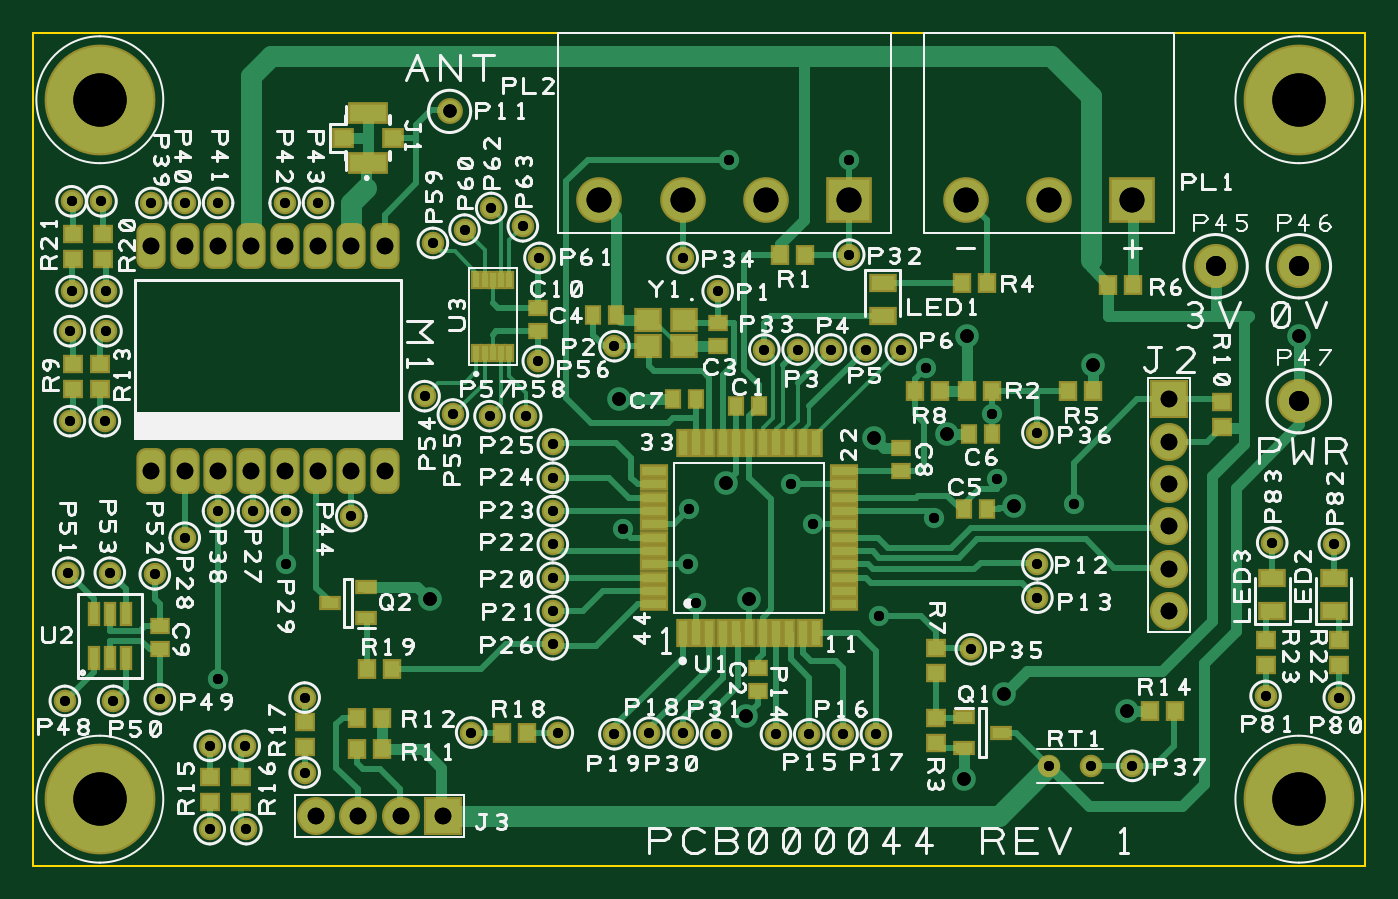
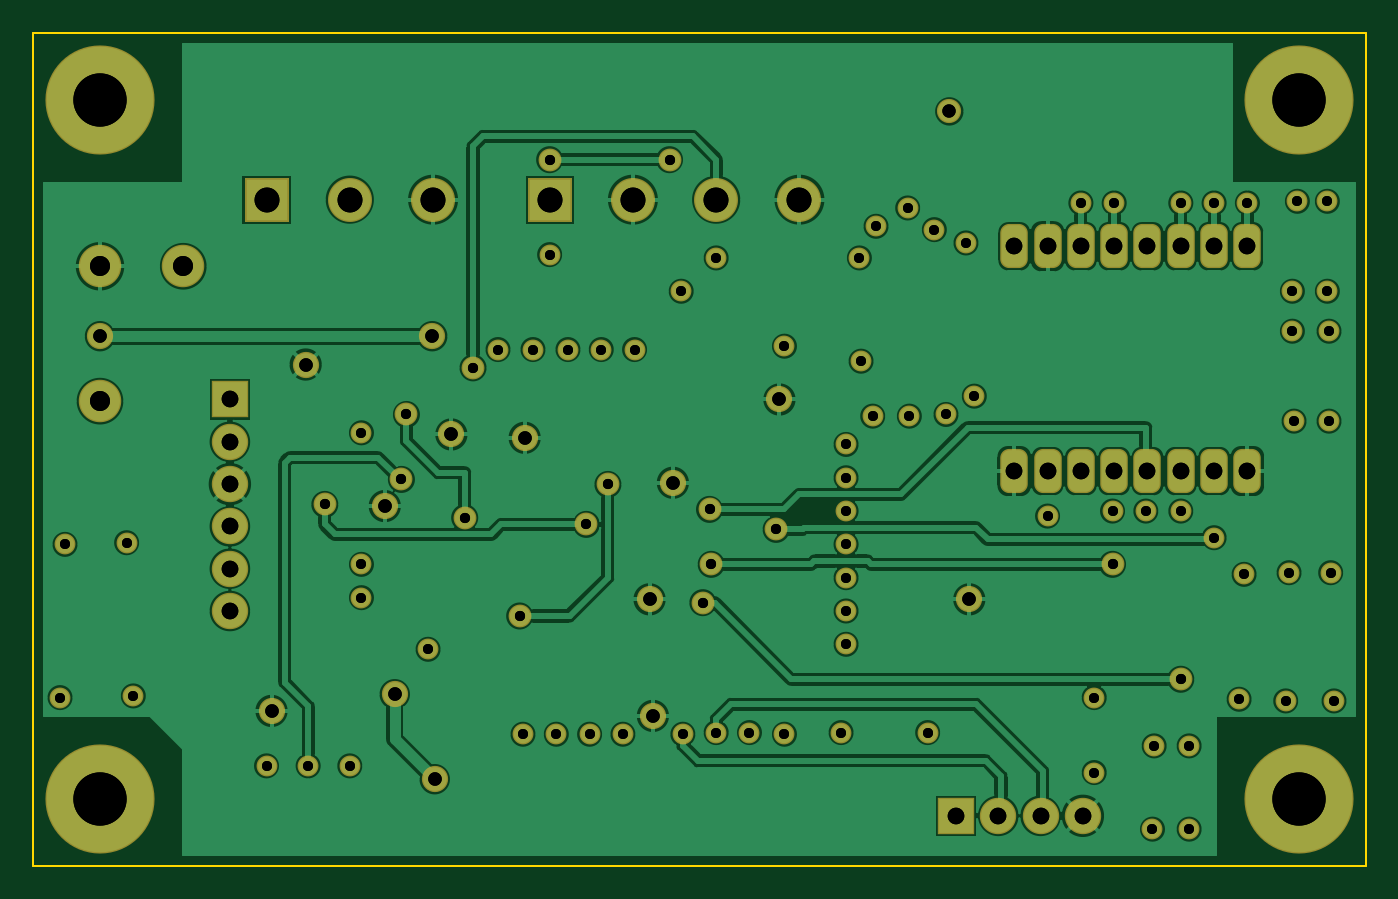
Circuit board: 8 layer files. Board 80.0 x 50.0 mm.
- drill: PCB000044r1 - Gerber Drill Data - [Through Hole].gbr (3171 bytes)
- drill: PCB000044r1.drl (3043 bytes)
- bottom_copper: PCB000044r1.gbl (75838 bytes)
- bottom_mask: PCB000044r1.gbs (4338 bytes)
- outline: PCB000044r1.gko (245 bytes)
- top_copper: PCB000044r1.gtl (16490 bytes)
- top_silk: PCB000044r1.gto (63642 bytes)
- top_mask: PCB000044r1.gts (6577 bytes)

=== drill: PCB000044r1 - Gerber Drill Data - [Through Hole].gbr ===
G04 DesignSpark PCB Gerber Version 10.0 Build 5299*
G04 #@! TF.Part,Single*
G04 #@! TF.FilePolarity,Positive*
%FSLAX35Y35*%
%MOIN*%
G04 #@! TA.AperFunction,ComponentDrill*
%ADD119C,0.02362*%
G04 #@! TA.AperFunction,ViaDrill*
%ADD117C,0.02400*%
G04 #@! TA.AperFunction,ComponentDrill*
%ADD121C,0.03150*%
G04 #@! TA.AperFunction,ViaDrill*
%ADD116C,0.03200*%
G04 #@! TA.AperFunction,ComponentDrill*
%ADD118C,0.03937*%
%ADD123C,0.04724*%
%ADD122C,0.05900*%
%ADD120C,0.12598*%
G04 #@! TD.AperFunction*
X0Y0D02*
D02*
D116*
X93951Y63242D03*
X138833Y110486D03*
X164030Y90801D03*
X168754Y35683D03*
X169541Y63242D03*
X199069Y101431D03*
X216392Y102219D03*
X220329Y20722D03*
X220919Y125447D03*
X229778Y40801D03*
X232140Y85289D03*
X250841Y118754D03*
X258911Y36864D03*
X299463Y125447D03*
D02*
D117*
X43951Y44344D03*
X60093Y71510D03*
X139620Y79778D03*
X154974Y71510D03*
X155368Y84502D03*
X156943Y62455D03*
X164817Y167179D03*
X179384Y90407D03*
X184502Y80959D03*
X193163Y167179D03*
X200250Y59305D03*
X211274Y117967D03*
X213242Y82533D03*
X227022Y106943D03*
X228203Y91589D03*
X246313Y85683D03*
D02*
D118*
X28203Y93557D03*
Y146707D03*
X36077Y93557D03*
Y146707D03*
X43951Y93557D03*
Y146707D03*
X51825Y93557D03*
Y146707D03*
X59699Y93557D03*
Y146707D03*
X67100Y12061D03*
X67573Y93557D03*
Y146707D03*
X75447Y93557D03*
Y146707D03*
X77100Y12061D03*
X83321Y93557D03*
Y146707D03*
X87100Y12061D03*
X97100D03*
X268754Y60486D03*
Y70486D03*
Y80486D03*
Y90486D03*
Y100486D03*
Y110486D03*
D02*
D119*
X7730Y39226D03*
X8518Y69541D03*
X8911Y105368D03*
Y126628D03*
X9305Y136077D03*
Y157337D03*
X16392D03*
X17179Y105368D03*
X17573Y126628D03*
Y136077D03*
X18360Y69541D03*
X19148Y39226D03*
X28203Y156943D03*
X28990Y69148D03*
X30171Y39620D03*
X36077Y77809D03*
Y156943D03*
X41982Y8911D03*
Y28596D03*
X43951Y84108D03*
Y156943D03*
X50250Y28596D03*
X50644Y8911D03*
X52219Y84108D03*
X59699Y156943D03*
X60093Y84108D03*
X64423Y22297D03*
Y40014D03*
X67573Y156943D03*
X75447Y82927D03*
X92770Y111274D03*
X94738Y147494D03*
X99463Y106943D03*
X102219Y150644D03*
X103793Y31746D03*
X108124Y106549D03*
X108518Y155762D03*
X115998Y151431D03*
X116785Y106549D03*
X119541Y119541D03*
X119935Y143951D03*
X123085Y52612D03*
Y60486D03*
Y68360D03*
Y76234D03*
Y84108D03*
Y91982D03*
Y99856D03*
X124266Y31746D03*
X137652Y31352D03*
Y123085D03*
X145919Y31746D03*
X153793D03*
Y143951D03*
X161667Y31352D03*
X162061Y136077D03*
X173085Y122297D03*
X175841Y31352D03*
X180959Y122297D03*
X183715Y31352D03*
X188833Y122297D03*
X191589Y31352D03*
X193163Y144738D03*
X197100Y122297D03*
X199463Y31352D03*
X205368Y122297D03*
X221904Y51431D03*
X237652Y63636D03*
Y71510D03*
Y102612D03*
X240407Y23872D03*
X250250D03*
X260093D03*
X291589Y40407D03*
X293163Y76628D03*
X307730Y76234D03*
X308911Y40014D03*
D02*
D120*
X15998Y15998D03*
Y181352D03*
X299463Y15998D03*
Y181352D03*
D02*
D121*
X98675Y178596D03*
D02*
D122*
X134108Y157730D03*
X153793D03*
X173478D03*
X193163D03*
X220722D03*
X240407D03*
X260093D03*
D02*
D123*
X279778Y141982D03*
X299463Y110093D03*
Y141982D03*
X0Y0D02*
M02*

=== drill: PCB000044r1.drl ===
G05
M48
;#@! TF.GenerationSoftware,DesignSpark,DesignSpark PCB,10.0.5344
;#@! TF.CreationDate,2022-01-29T21:37:17+00:00*
;#@! TF.FileFunction,Plated,1,2,PTH
;FILE_FORMAT=3:5
;TYPE=PLATED
INCH,TZ
FMAT,2
T1C000.02362
T2C000.02400
T3C000.03150
T4C000.03200
T5C000.03937
T6C000.04724
T7C000.05900
T8C000.12598
%
T001
X0.07730Y0.39226
X0.08518Y0.69541
X0.08911Y1.05368
X0.08911Y1.26628
X0.09305Y1.36077
X0.09305Y1.57337
X0.16392Y1.57337
X0.17179Y1.05368
X0.17573Y1.26628
X0.17573Y1.36077
X0.18360Y0.69541
X0.19148Y0.39226
X0.28203Y1.56943
X0.28990Y0.69148
X0.30171Y0.39620
X0.36077Y0.77809
X0.36077Y1.56943
X0.41982Y0.08911
X0.41982Y0.28596
X0.43951Y0.84108
X0.43951Y1.56943
X0.50250Y0.28596
X0.50644Y0.08911
X0.52219Y0.84108
X0.59699Y1.56943
X0.60093Y0.84108
X0.64423Y0.22297
X0.64423Y0.40014
X0.67573Y1.56943
X0.75447Y0.82927
X0.92770Y1.11274
X0.94738Y1.47494
X0.99463Y1.06943
X1.02219Y1.50644
X1.03793Y0.31746
X1.08124Y1.06549
X1.08518Y1.55762
X1.15998Y1.51431
X1.16785Y1.06549
X1.19541Y1.19541
X1.19935Y1.43951
X1.23085Y0.52612
X1.23085Y0.60486
X1.23085Y0.68360
X1.23085Y0.76234
X1.23085Y0.84108
X1.23085Y0.91982
X1.23085Y0.99856
X1.24266Y0.31746
X1.37652Y0.31352
X1.37652Y1.23085
X1.45919Y0.31746
X1.53793Y0.31746
X1.53793Y1.43951
X1.61667Y0.31352
X1.62061Y1.36077
X1.73085Y1.22297
X1.75841Y0.31352
X1.80959Y1.22297
X1.83715Y0.31352
X1.88833Y1.22297
X1.91589Y0.31352
X1.93163Y1.44738
X1.97100Y1.22297
X1.99463Y0.31352
X2.05368Y1.22297
X2.21904Y0.51431
X2.37652Y0.63636
X2.37652Y0.71510
X2.37652Y1.02612
X2.40407Y0.23872
X2.50250Y0.23872
X2.60093Y0.23872
X2.91589Y0.40407
X2.93163Y0.76628
X3.07730Y0.76234
X3.08911Y0.40014
T002
X0.43951Y0.44344
X0.60093Y0.71510
X1.39620Y0.79778
X1.54974Y0.71510
X1.55368Y0.84502
X1.56943Y0.62455
X1.64817Y1.67179
X1.79384Y0.90407
X1.84502Y0.80959
X1.93163Y1.67179
X2.00250Y0.59305
X2.11274Y1.17967
X2.13242Y0.82533
X2.27022Y1.06943
X2.28203Y0.91589
X2.46313Y0.85683
T003
X0.98675Y1.78596
T004
X0.93951Y0.63242
X1.38833Y1.10486
X1.64030Y0.90801
X1.68754Y0.35683
X1.69541Y0.63242
X1.99069Y1.01431
X2.16392Y1.02219
X2.20329Y0.20722
X2.20919Y1.25447
X2.29778Y0.40801
X2.32140Y0.85289
X2.50841Y1.18754
X2.58911Y0.36864
X2.99463Y1.25447
T005
X0.28203Y0.93557
X0.28203Y1.46707
X0.36077Y0.93557
X0.36077Y1.46707
X0.43951Y0.93557
X0.43951Y1.46707
X0.51825Y0.93557
X0.51825Y1.46707
X0.59699Y0.93557
X0.59699Y1.46707
X0.67100Y0.12061
X0.67573Y0.93557
X0.67573Y1.46707
X0.75447Y0.93557
X0.75447Y1.46707
X0.77100Y0.12061
X0.83321Y0.93557
X0.83321Y1.46707
X0.87100Y0.12061
X0.97100Y0.12061
X2.68754Y0.60486
X2.68754Y0.70486
X2.68754Y0.80486
X2.68754Y0.90486
X2.68754Y1.00486
X2.68754Y1.10486
T006
X2.79778Y1.41982
X2.99463Y1.10093
X2.99463Y1.41982
T007
X1.34108Y1.57730
X1.53793Y1.57730
X1.73478Y1.57730
X1.93163Y1.57730
X2.20722Y1.57730
X2.40407Y1.57730
X2.60093Y1.57730
T008
X0.15998Y0.15998
X0.15998Y1.81352
X2.99463Y0.15998
X2.99463Y1.81352
M30

=== bottom_copper: PCB000044r1.gbl (75838 bytes, source omitted) ===
=== bottom_mask: PCB000044r1.gbs ===
G04 DesignSpark PCB Gerber Version 10.0 Build 5299*
G04 #@! TF.Part,Single*
G04 #@! TF.FileFunction,Soldermask,Bot*
G04 #@! TF.FilePolarity,Negative*
%FSLAX35Y35*%
%MOIN*%
G04 #@! TA.AperFunction,ComponentPad*
%ADD112R,0.10400X0.10400*%
%ADD107R,0.08600X0.08600*%
%ADD109C,0.04931*%
G04 #@! TA.AperFunction,ViaPad*
%ADD105C,0.05400*%
G04 #@! TA.AperFunction,ComponentPad*
%ADD111C,0.05718*%
G04 #@! TA.AperFunction,ViaPad*
%ADD104C,0.06200*%
G04 #@! TA.AperFunction,ComponentPad*
%ADD108C,0.08600*%
%ADD114C,0.10049*%
%ADD113C,0.10400*%
%AMT106*0 Rounded Rectangle Pad at angle 0*4,1,56,-0.01108,-0.05221,0.01108,-0.05221,0.01367,-0.05206,0.01621,-0.05159,0.01869,-0.05081,0.02105,-0.04975,0.02326,-0.04841,0.02530,-0.04681,0.02713,-0.04498,0.02873,-0.04294,0.03007,-0.04073,0.03113,-0.03837,0.03191,-0.03589,0.03237,-0.03335,0.03253,-0.03076,0.03253,0.03076,0.03237,0.03335,0.03190,0.03590,0.03113,0.03837,0.03007,0.04073,0.02873,0.04295,0.02713,0.04499,0.02530,0.04682,0.02326,0.04842,0.02104,0.04976,0.01868,0.05082,0.01621,0.05159,0.01366,0.05206,0.01108,0.05221,-0.01108,0.05221,-0.01367,0.05206,-0.01621,0.05159,-0.01869,0.05081,-0.02105,0.04975,-0.02326,0.04841,-0.02530,0.04681,-0.02713,0.04498,-0.02873,0.04294,-0.03007,0.04073,-0.03113,0.03837,-0.03191,0.03589,-0.03237,0.03335,-0.03253,0.03076,-0.03253,-0.03076,-0.03237,-0.03335,-0.03190,-0.03590,-0.03113,-0.03837,-0.03007,-0.04073,-0.02873,-0.04295,-0.02713,-0.04499,-0.02530,-0.04682,-0.02326,-0.04842,-0.02104,-0.04976,-0.01868,-0.05082,-0.01621,-0.05159,-0.01366,-0.05206,-0.01108,-0.05221,0*%
%ADD106T106*%
%ADD110C,0.25797*%
G04 #@! TD.AperFunction*
X0Y0D02*
D02*
D104*
X93951Y63242D03*
X138833Y110486D03*
X164030Y90801D03*
X168754Y35683D03*
X169541Y63242D03*
X199069Y101431D03*
X216392Y102219D03*
X220329Y20722D03*
X220919Y125447D03*
X229778Y40801D03*
X232140Y85289D03*
X250841Y118754D03*
X258911Y36864D03*
X299463Y125447D03*
D02*
D105*
X43951Y44344D03*
X60093Y71510D03*
X139620Y79778D03*
X154974Y71510D03*
X155368Y84502D03*
X156943Y62455D03*
X164817Y167179D03*
X179384Y90407D03*
X184502Y80959D03*
X193163Y167179D03*
X200250Y59305D03*
X211274Y117967D03*
X213242Y82533D03*
X227022Y106943D03*
X228203Y91589D03*
X246313Y85683D03*
D02*
D106*
X28203Y93557D03*
Y146707D03*
X36077Y93557D03*
Y146707D03*
X43951Y93557D03*
Y146707D03*
X51825Y93557D03*
Y146707D03*
X59699Y93557D03*
Y146707D03*
X67573Y93557D03*
Y146707D03*
X75447Y93557D03*
Y146707D03*
X83321Y93557D03*
Y146707D03*
D02*
D107*
X97100Y12061D03*
X268754Y110486D03*
D02*
D108*
X67100Y12061D03*
X77100D03*
X87100D03*
X268754Y60486D03*
Y70486D03*
Y80486D03*
Y90486D03*
Y100486D03*
D02*
D109*
X7730Y39226D03*
X8518Y69541D03*
X8911Y105368D03*
Y126628D03*
X9305Y136077D03*
Y157337D03*
X16392D03*
X17179Y105368D03*
X17573Y126628D03*
Y136077D03*
X18360Y69541D03*
X19148Y39226D03*
X28203Y156943D03*
X28990Y69148D03*
X30171Y39620D03*
X36077Y77809D03*
Y156943D03*
X41982Y8911D03*
Y28596D03*
X43951Y84108D03*
Y156943D03*
X50250Y28596D03*
X50644Y8911D03*
X52219Y84108D03*
X59699Y156943D03*
X60093Y84108D03*
X64423Y22297D03*
Y40014D03*
X67573Y156943D03*
X75447Y82927D03*
X92770Y111274D03*
X94738Y147494D03*
X99463Y106943D03*
X102219Y150644D03*
X103793Y31746D03*
X108124Y106549D03*
X108518Y155762D03*
X115998Y151431D03*
X116785Y106549D03*
X119541Y119541D03*
X119935Y143951D03*
X123085Y52612D03*
Y60486D03*
Y68360D03*
Y76234D03*
Y84108D03*
Y91982D03*
Y99856D03*
X124266Y31746D03*
X137652Y31352D03*
Y123085D03*
X145919Y31746D03*
X153793D03*
Y143951D03*
X161667Y31352D03*
X162061Y136077D03*
X173085Y122297D03*
X175841Y31352D03*
X180959Y122297D03*
X183715Y31352D03*
X188833Y122297D03*
X191589Y31352D03*
X193163Y144738D03*
X197100Y122297D03*
X199463Y31352D03*
X205368Y122297D03*
X221904Y51431D03*
X237652Y63636D03*
Y71510D03*
Y102612D03*
X240407Y23872D03*
X250250D03*
X260093D03*
X291589Y40407D03*
X293163Y76628D03*
X307730Y76234D03*
X308911Y40014D03*
D02*
D110*
X15998Y15998D03*
Y181352D03*
X299463Y15998D03*
Y181352D03*
D02*
D111*
X98675Y178596D03*
D02*
D112*
X193163Y157730D03*
X260093D03*
D02*
D113*
X134108D03*
X153793D03*
X173478D03*
X220722D03*
X240407D03*
D02*
D114*
X279778Y141982D03*
X299463Y110093D03*
Y141982D03*
X0Y0D02*
M02*

=== outline: PCB000044r1.gko ===
G04 DesignSpark PCB Gerber Version 10.0 Build 5299*
G04 #@! TF.Part,Single*
%FSLAX35Y35*%
%MOIN*%
%ADD10C,0.00500*%
G04 #@! TD.AperFunction*
X0Y0D02*
D02*
D10*
X250Y250D02*
X315211D01*
Y197100D01*
X250D01*
Y250D01*
X0Y0D02*
M02*

=== top_copper: PCB000044r1.gtl (16490 bytes, source omitted) ===
=== top_silk: PCB000044r1.gto (63642 bytes, source omitted) ===
=== top_mask: PCB000044r1.gts (6577 bytes, source omitted) ===
